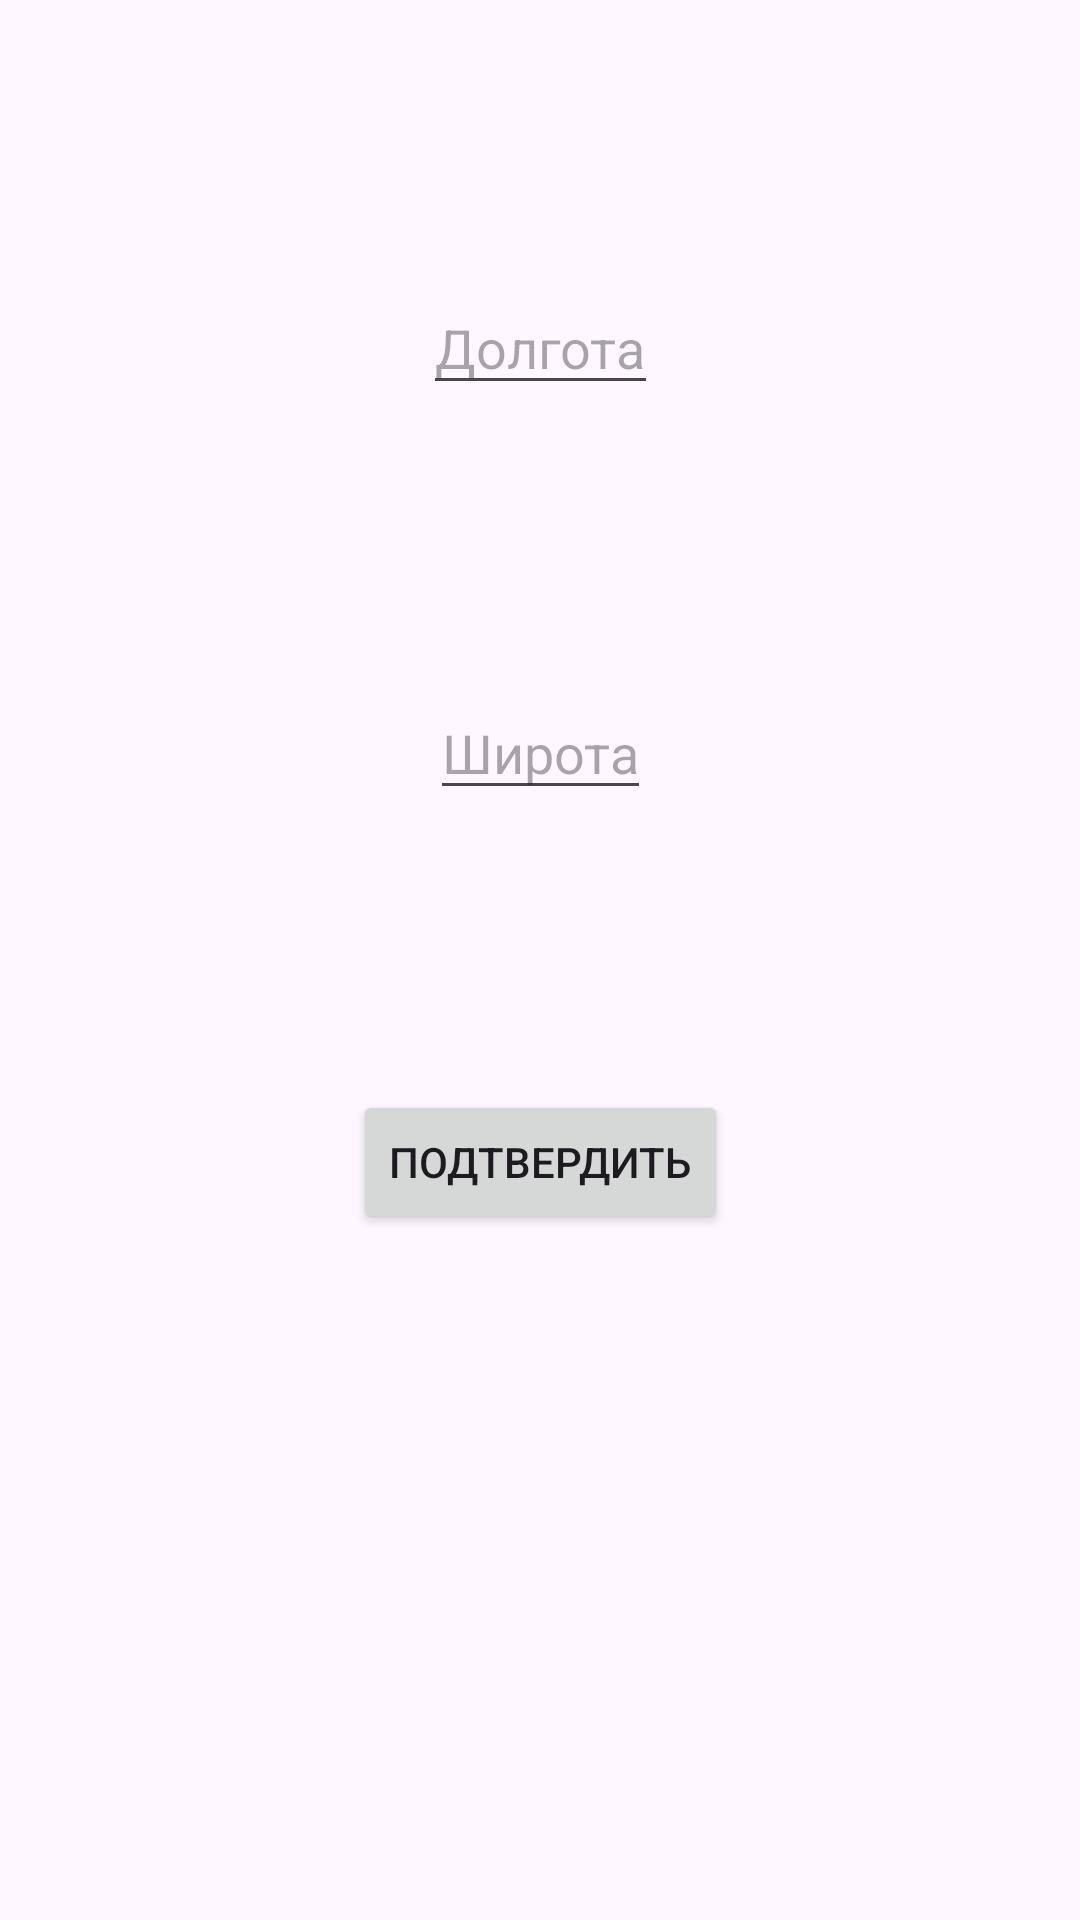

Android layout source for this screen:
<!-- AndroidManifest.xml: application theme Theme.Prac72 -->
<!-- res/layout/custom_dialog.xml -->
<?xml version="1.0" encoding="utf-8"?>
<androidx.constraintlayout.widget.ConstraintLayout xmlns:android="http://schemas.android.com/apk/res/android"
    xmlns:app="http://schemas.android.com/apk/res-auto"
    android:layout_width="200dp"
    android:layout_height="300dp">

    <EditText
        android:id="@+id/editText"
        android:layout_width="wrap_content"
        android:layout_height="wrap_content"
        android:hint="Долгота"
        app:layout_constraintEnd_toEndOf="parent"
        app:layout_constraintStart_toStartOf="parent"
        app:layout_constraintBottom_toTopOf="@+id/editText2"
        app:layout_constraintTop_toTopOf="parent" />
    <EditText
        android:id="@+id/editText2"
        android:layout_width="wrap_content"
        android:layout_height="wrap_content"
        android:hint="Широта"
        app:layout_constraintEnd_toEndOf="parent"
        app:layout_constraintStart_toStartOf="parent"
        app:layout_constraintBottom_toTopOf="@id/button"
        app:layout_constraintTop_toBottomOf="@id/editText" />

    <Button
        android:text="Подтвердить"
        android:id="@+id/button"
        android:layout_width="wrap_content"
        android:layout_height="wrap_content"
        app:layout_constraintTop_toBottomOf="@id/editText"
        app:layout_constraintBottom_toBottomOf="parent"
        app:layout_constraintStart_toStartOf="parent"
        app:layout_constraintEnd_toEndOf="parent"
        />
</androidx.constraintlayout.widget.ConstraintLayout>
<!-- resources referenced by this layout -->
<resources>
  <style name="Theme.Prac72" parent="Base.Theme.Prac72" />
  <style name="Base.Theme.Prac72" parent="Theme.Material3.DayNight.NoActionBar">
          
          
      </style>
</resources>
